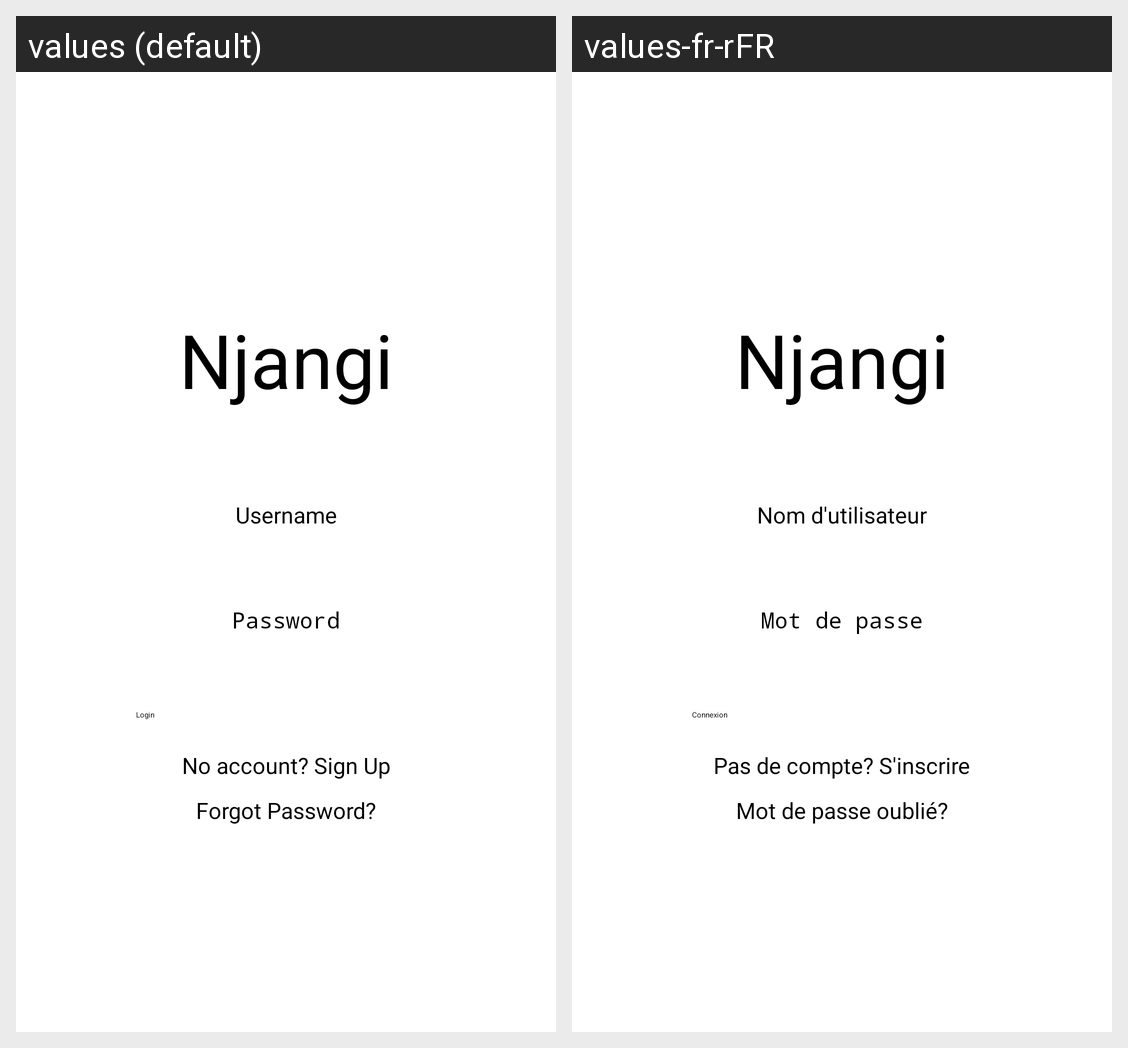

Here is an Android app screen in its default locale and in the app's own translations. Write out the translated-string differences for the strings that appear on this screen.
Android screen res/layout/fragment_login.xml rendered under 2 locales, left to right: values (default), values-fr-rFR. Device: Nexus 5 (rendered at 1080×1920; each locale shown at half size, 540×960, under a caption strip naming it); theme Theme.App.Starting.
Strings drawn on this screen, with the default value and each locale's value (text and hints the layout hard-codes, and strings that could not be matched under every locale, appear in the picture but are not listed):

app_name
  values: Njangi
  values-fr-rFR: Njangi

username
  values: Username
  values-fr-rFR: Nom d'utilisateur

password
  values: Password
  values-fr-rFR: Mot de passe

login
  values: Login
  values-fr-rFR: Connexion

sign_up
  values: No account? Sign Up
  values-fr-rFR: Pas de compte? S'inscrire

forgot_password
  values: Forgot Password?
  values-fr-rFR: Mot de passe oublié?
